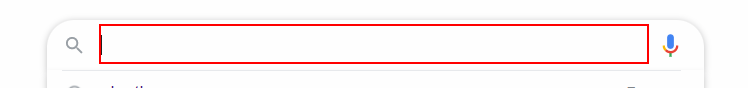
Task: All learnings are defined here in this project
Workflow: WithoutContainerDemo

Step 1: type "["Weather in " + selectedCity+ "[k(enter)]"]" into the text box

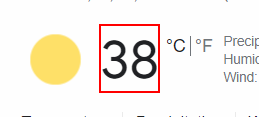
Step 2: get-text from the element 'wob_tm'

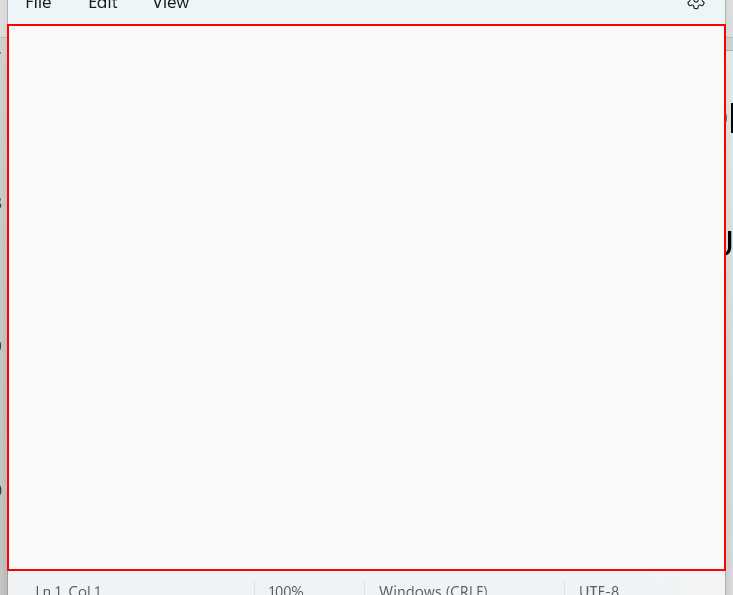
Step 3: type "["Id is " + empID+ vblf + "Name is " + empName + vbLf + "Selected City is " + selectedCity + vbLf + " Temperature is " + cityTemp]" into the element in window '[name redacted]' (notepad.exe)

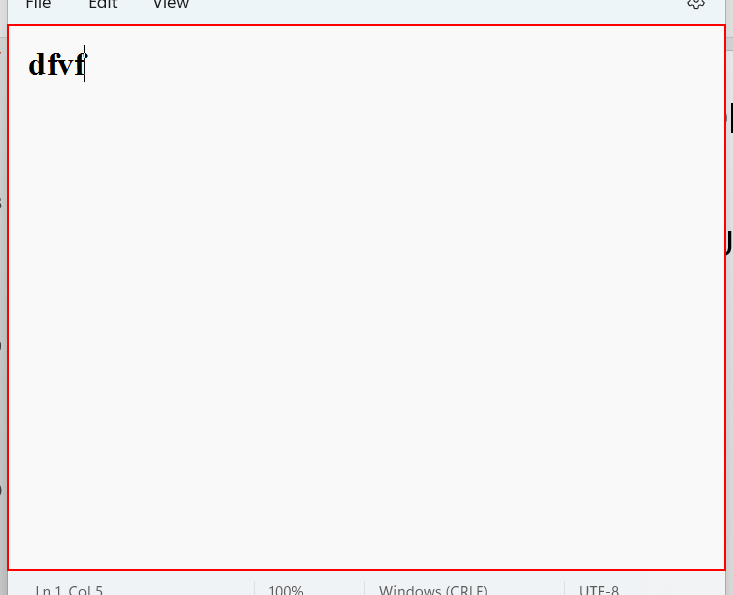
Step 4: type a value into the element in window '[name redacted]' (notepad.exe)

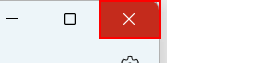
Step 5: click on the push button 'Close' in window '[name redacted]' (notepad.exe)